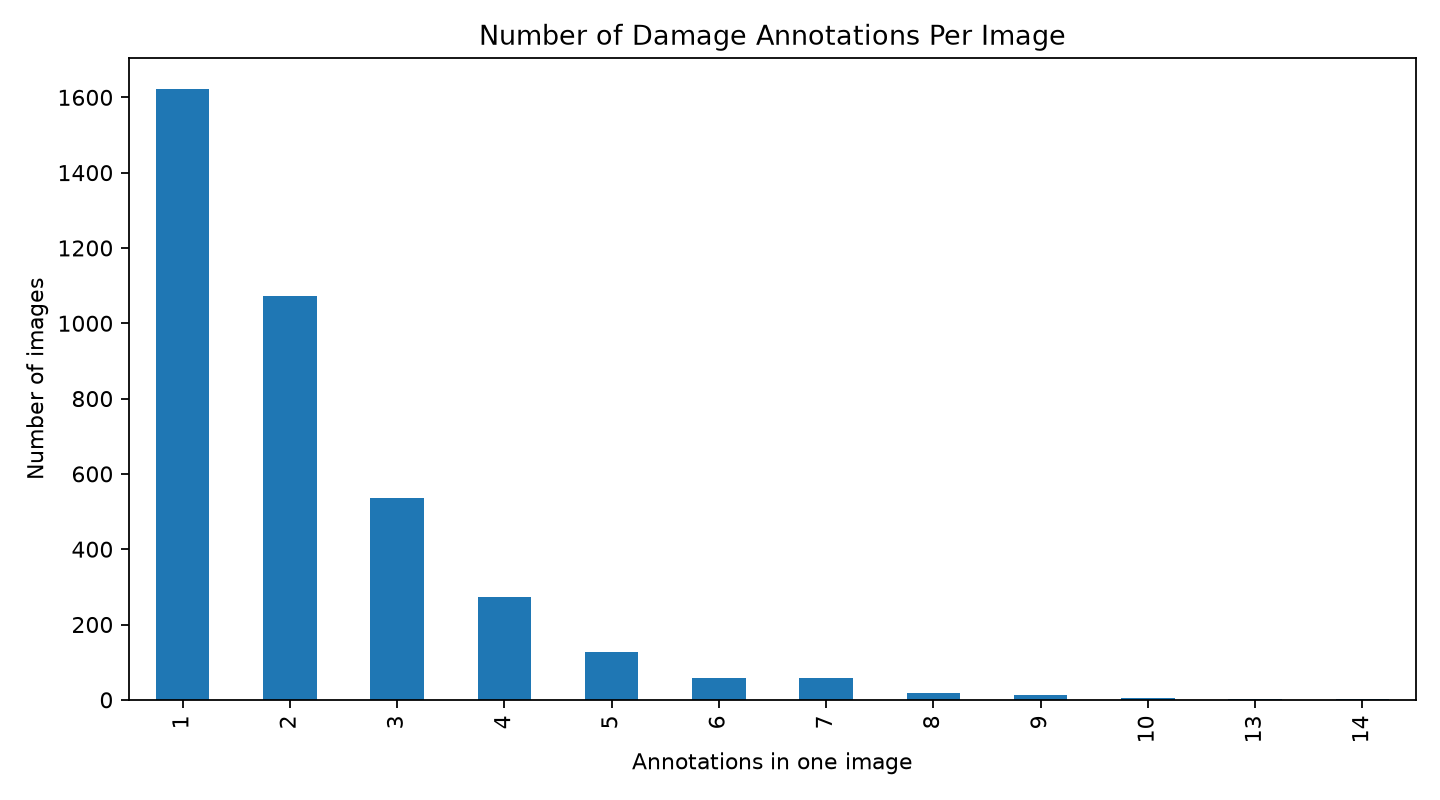

The file beside this chart, header and first rows:
image_file, 0
India_008860.jpg, 14
India_005781.jpg, 13
India_002793.jpg, 13
India_003565.jpg, 13
India_001722.jpg, 10
India_003567.jpg, 10
India_001852.jpg, 10
India_000537.jpg, 10
India_001381.jpg, 10
India_001550.jpg, 9
India_004398.jpg, 9
India_003102.jpg, 9
India_001596.jpg, 9
India_006862.jpg, 9
India_005743.jpg, 9
India_000994.jpg, 9
India_001287.jpg, 9
India_000052.jpg, 9
India_006433.jpg, 9
India_006274.jpg, 9
India_006977.jpg, 9
India_001145.jpg, 9
India_009226.jpg, 8
India_007766.jpg, 8
India_009171.jpg, 8
India_003411.jpg, 8
India_002020.jpg, 8
India_008233.jpg, 8
India_004701.jpg, 8
India_004028.jpg, 8
India_007147.jpg, 8
India_004755.jpg, 8
India_003013.jpg, 8
India_002404.jpg, 8
India_003857.jpg, 8
India_004256.jpg, 8
India_008597.jpg, 8
India_000439.jpg, 8
India_009856.jpg, 8
India_006707.jpg, 7
India_004345.jpg, 7
India_000659.jpg, 7
India_007578.jpg, 7
India_006177.jpg, 7
India_004434.jpg, 7
India_004940.jpg, 7
India_008022.jpg, 7
India_007637.jpg, 7
India_002972.jpg, 7
India_007998.jpg, 7
India_006342.jpg, 7
India_006045.jpg, 7
India_001588.jpg, 7
India_007710.jpg, 7
India_000223.jpg, 7
India_000316.jpg, 7
India_000914.jpg, 7
India_007749.jpg, 7
India_005421.jpg, 7
India_004208.jpg, 7
... 3,725 more rows
